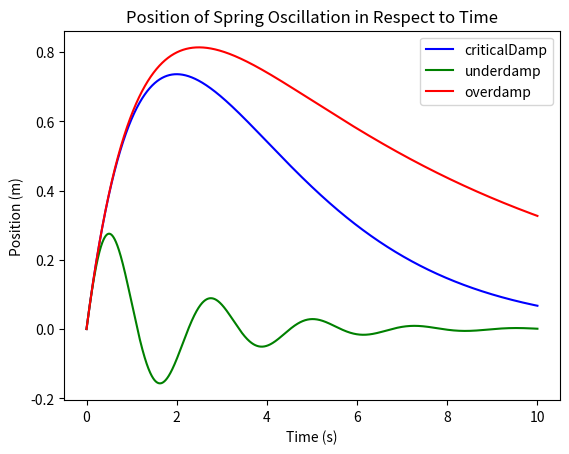

Reproduce this figure in Python.
import matplotlib.pyplot as plt

drag = 1 #b
springconstant = 0.25 #k
accuracy = 10000

def acc(x, velocity):
    return -drag*velocity-springconstant*x

t = 0
x = 0
v = 1
a = 0
dt = 1/accuracy
time = []
points = []

while t<10:
    x += v*dt
    v += a * dt
    a = acc(x, v)
    #print("%.8f"%x)
    points.append(x)
    time.append(t)
    t+=dt

plt.plot(time, points, color='b', label='criticalDamp') #------------------------------------
t = 0
x = 0
v = 1
a = 0

points = []
springconstant = 8
while t<10:
    x += v*dt
    v += a * dt
    a = acc(x, v)
    #print("%.8f"%x)
    points.append(x)
    t+=dt

plt.plot(time, points, color='g', label='underdamp') #--------------------------------------

t = 0
x = 0
v = 1
a = 0
points = []
springconstant = 1/8
while t < 10:
    x += v * dt
    v += a * dt
    a = acc(x, v)
    # print("%.8f"%x)
    points.append(x)
    t += dt

plt.plot(time, points, color='r', label='overdamp')  # --------------------------------------
plt.legend()
plt.title("Position of Spring Oscillation in Respect to Time")
plt.xlabel("Time (s)")
plt.ylabel("Position (m)")
plt.show()


